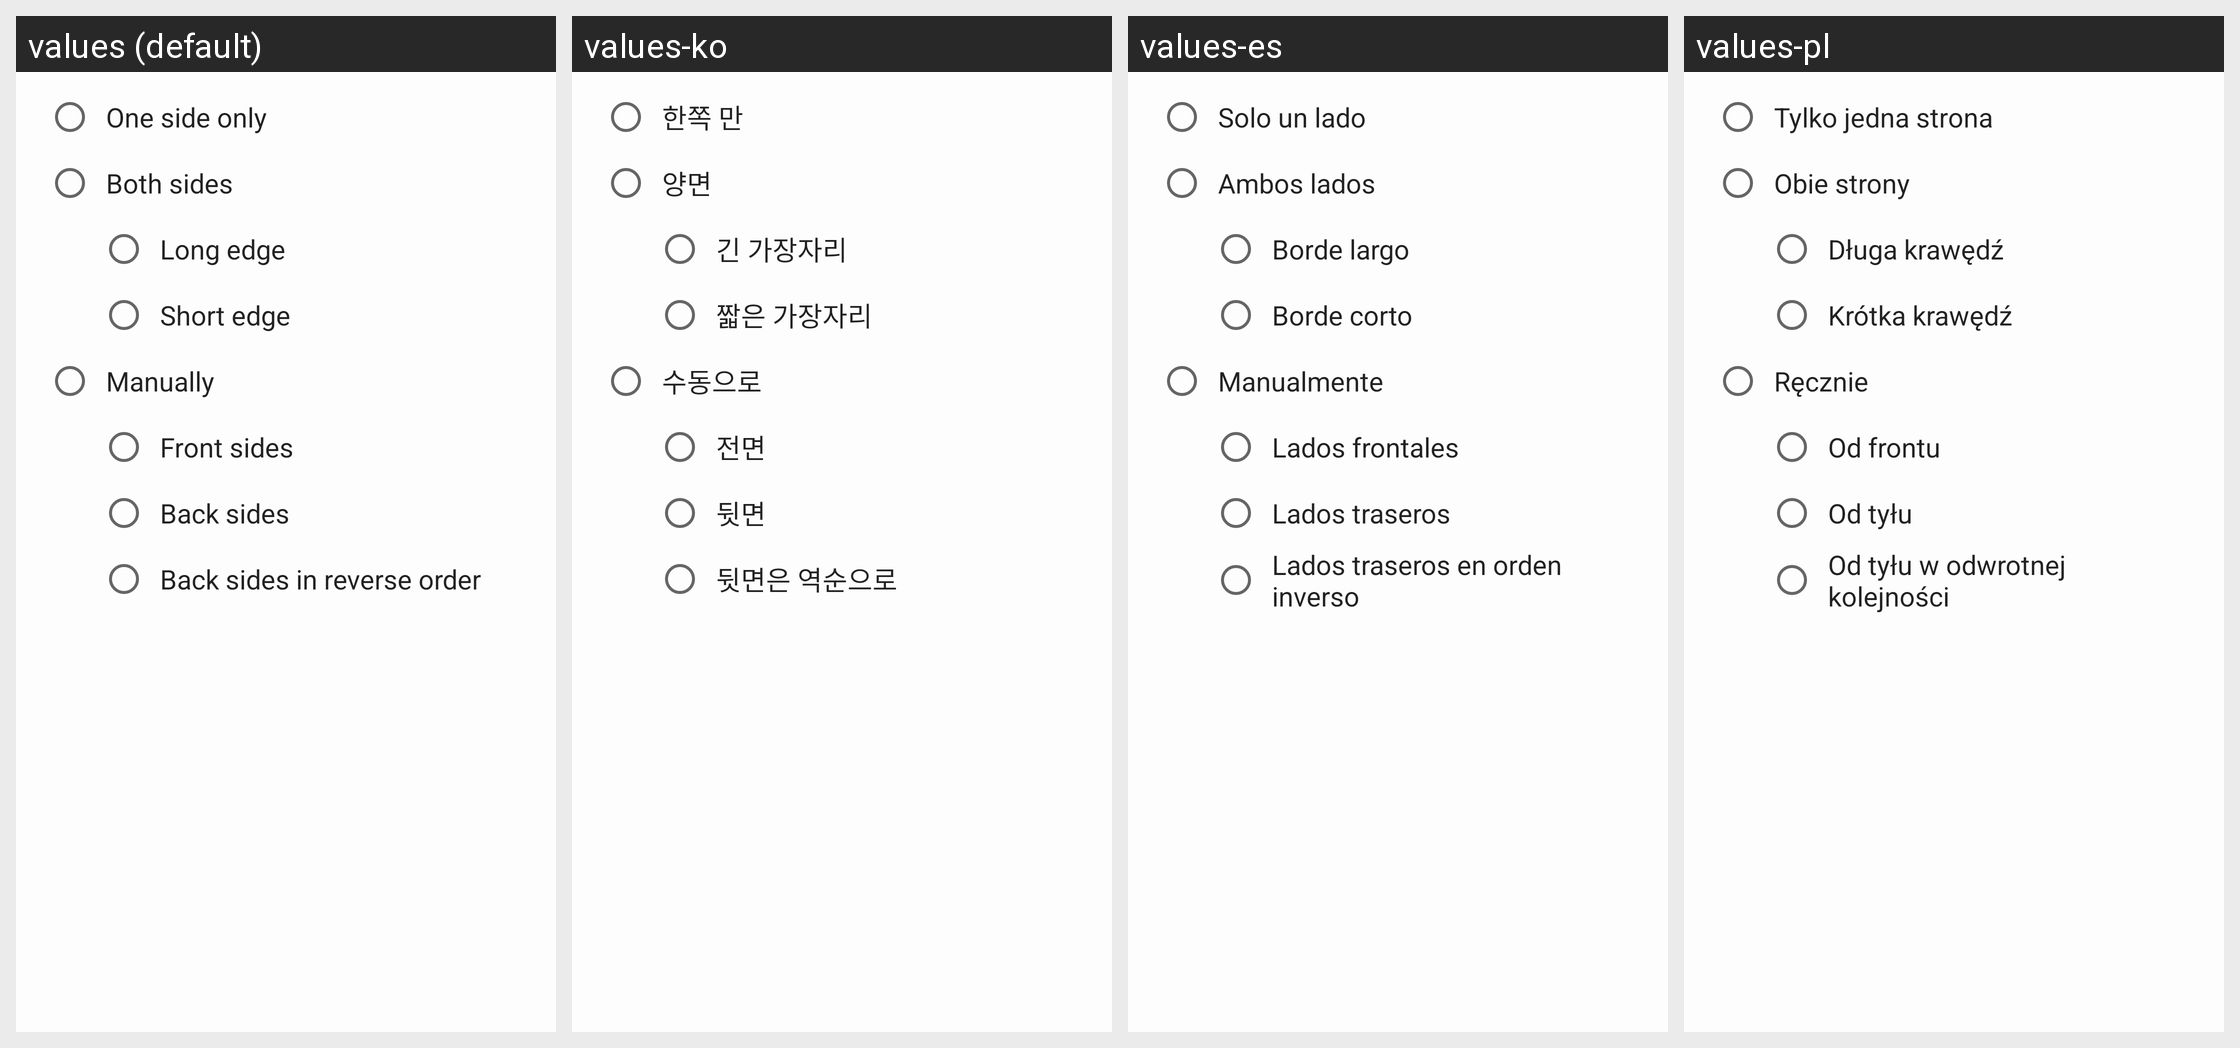

The same Android screen rendered under several of its app's locales, left to right. List the strings drawn on it with the default value and each locale's translation.
Android screen res/layout/dialog_duplex.xml rendered under 4 locales, left to right: values (default), values-ko, values-es, values-pl. Device: Nexus 5 (rendered at 1080×1920; each locale shown at half size, 540×960, under a caption strip naming it); theme AppTheme.
Other locales in the repository, not shown: values-am, values-ar, values-as, values-be, values-de, values-eu, values-fa, values-fr, values-hi, values-in, values-it, values-iw, values-ja, values-kn, values-ml, values-ms, values-ne, values-or, values-pt, values-ro, values-ru, values-th, values-tr.
Strings drawn on this screen, with the default value and each locale's value (text and hints the layout hard-codes, and strings that could not be matched under every locale, appear in the picture but are not listed):

menu_settings_duplex_one_side
  values: One side only
  values-ko: 한쪽 만
  values-es: Solo un lado
  values-pl: Tylko jedna strona

menu_settings_duplex_both_sides
  values: Both sides
  values-ko: 양면
  values-es: Ambos lados
  values-pl: Obie strony

menu_settings_duplex_both_sides_long_edge
  values: Long edge
  values-ko: 긴 가장자리
  values-es: Borde largo
  values-pl: Długa krawędź

menu_settings_duplex_both_sides_short_edge
  values: Short edge
  values-ko: 짧은 가장자리
  values-es: Borde corto
  values-pl: Krótka krawędź

menu_settings_duplex_manually
  values: Manually
  values-ko: 수동으로
  values-es: Manualmente
  values-pl: Ręcznie

menu_settings_duplex_manually_front
  values: Front sides
  values-ko: 전면
  values-es: Lados frontales
  values-pl: Od frontu

menu_settings_duplex_manually_back
  values: Back sides
  values-ko: 뒷면
  values-es: Lados traseros
  values-pl: Od tyłu

menu_settings_duplex_manually_back_reverse
  values: Back sides in reverse order
  values-ko: 뒷면은 역순으로
  values-es: Lados traseros en orden inverso
  values-pl: Od tyłu w odwrotnej kolejności
